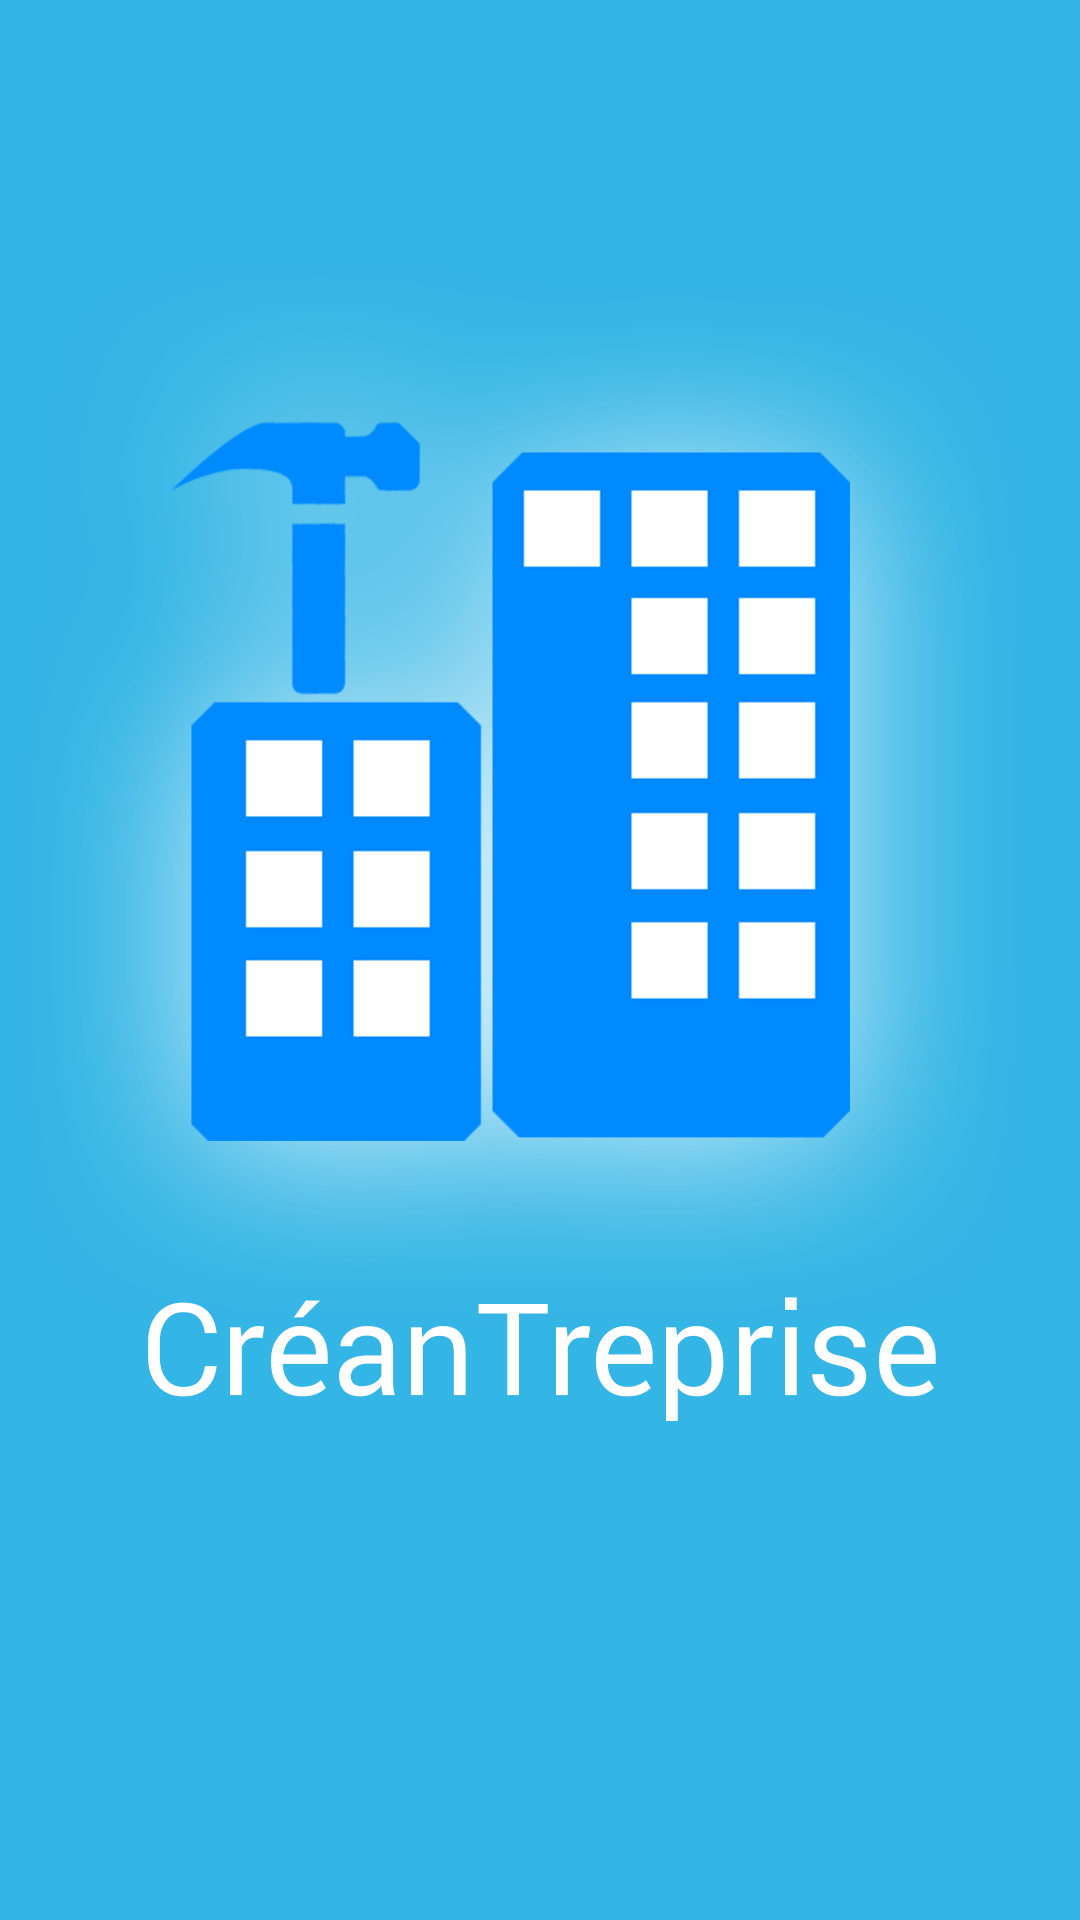

This screen was rendered from an Android layout file. Write that file and the resources it references.
<!-- AndroidManifest.xml: application theme AppTheme -->
<!-- res/layout/activity_splash.xml -->
<RelativeLayout xmlns:android="http://schemas.android.com/apk/res/android"
    xmlns:tools="http://schemas.android.com/tools"
    android:layout_width="match_parent"
    android:layout_height="match_parent"
    tools:context="${relativePackage}.${activityClass}">

    <ImageView
        android:id="@+id/imageView"
        android:layout_width="wrap_content"
        android:layout_height="wrap_content"
        android:layout_centerHorizontal="true"
        android:layout_centerVertical="true"
        android:background="#33b5e5"
        android:scaleType="centerInside"
        android:src="@drawable/splash" />
</RelativeLayout>
<!-- resources referenced by this layout -->
<resources>
  <!-- drawable splash: png bitmap (drawable, 162197 bytes) -->
  <style name="AppTheme" parent="AppBaseTheme">
          
      </style>
  <style name="AppBaseTheme" parent="Theme.AppCompat.Light">
          
      </style>
</resources>
